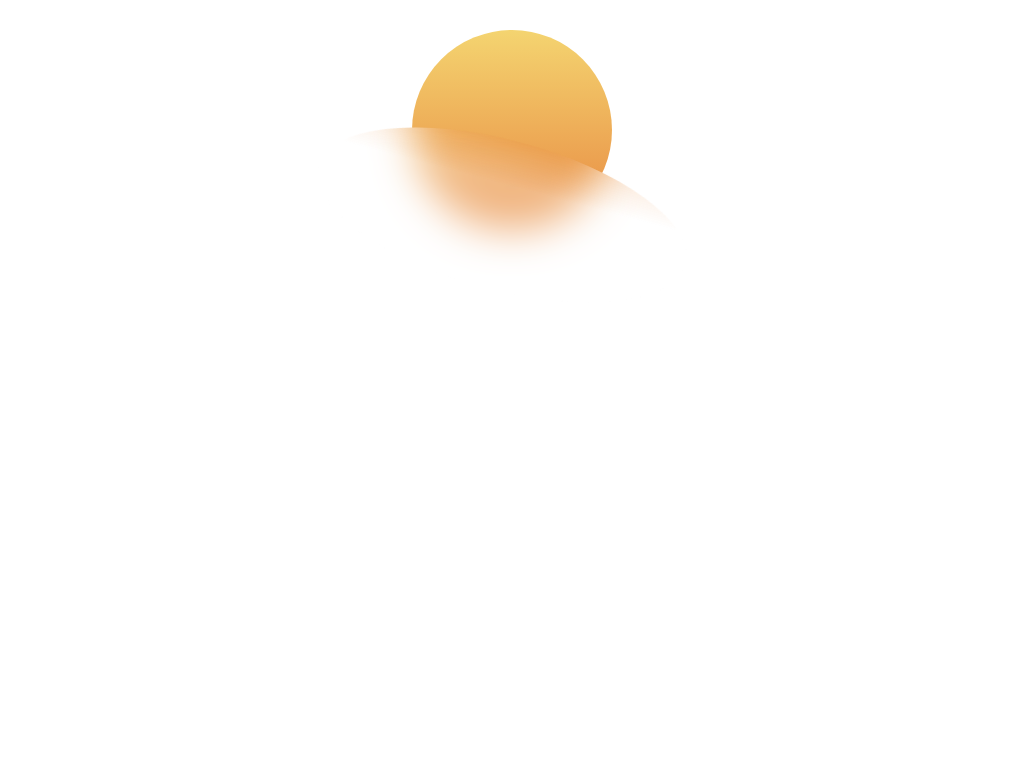

Write a web page that renders exactly this picture using CSS.

<!-- file: index.html -->
<!DOCTYPE html>
<html lang="en">
<head>
    <meta charset="UTF-8">
    <meta name="viewport" content="width=device-width, initial-scale=1.0">
    <link rel="stylesheet" href="style.css">
    <title>Sunrise</title>
</head>
<body>
    <div class="sun"></div>
</body>
</html>

/* file: style.css */
.sun {
    position: relative;
    width: 200px;
    height: 200px;
    margin: 30px auto;
    border-radius: 50%;
    background: linear-gradient(0deg, #E99046 12%, #F4D470 100%);
  }
  
  .sun::after {
    position: absolute;
    left: -100px;
    bottom: -60px;
    display: block;
    content: '';
    width: 380px;
    height: 150px;
    background: linear-gradient(0deg, rgba(255,255,255,0.3) 70%, rgba(233,144,70,.2) 100%);
    backdrop-filter: blur(20px);
    border-radius: 50%;
    transform: rotate(15deg);
    transform-origin: center center;
  }
  